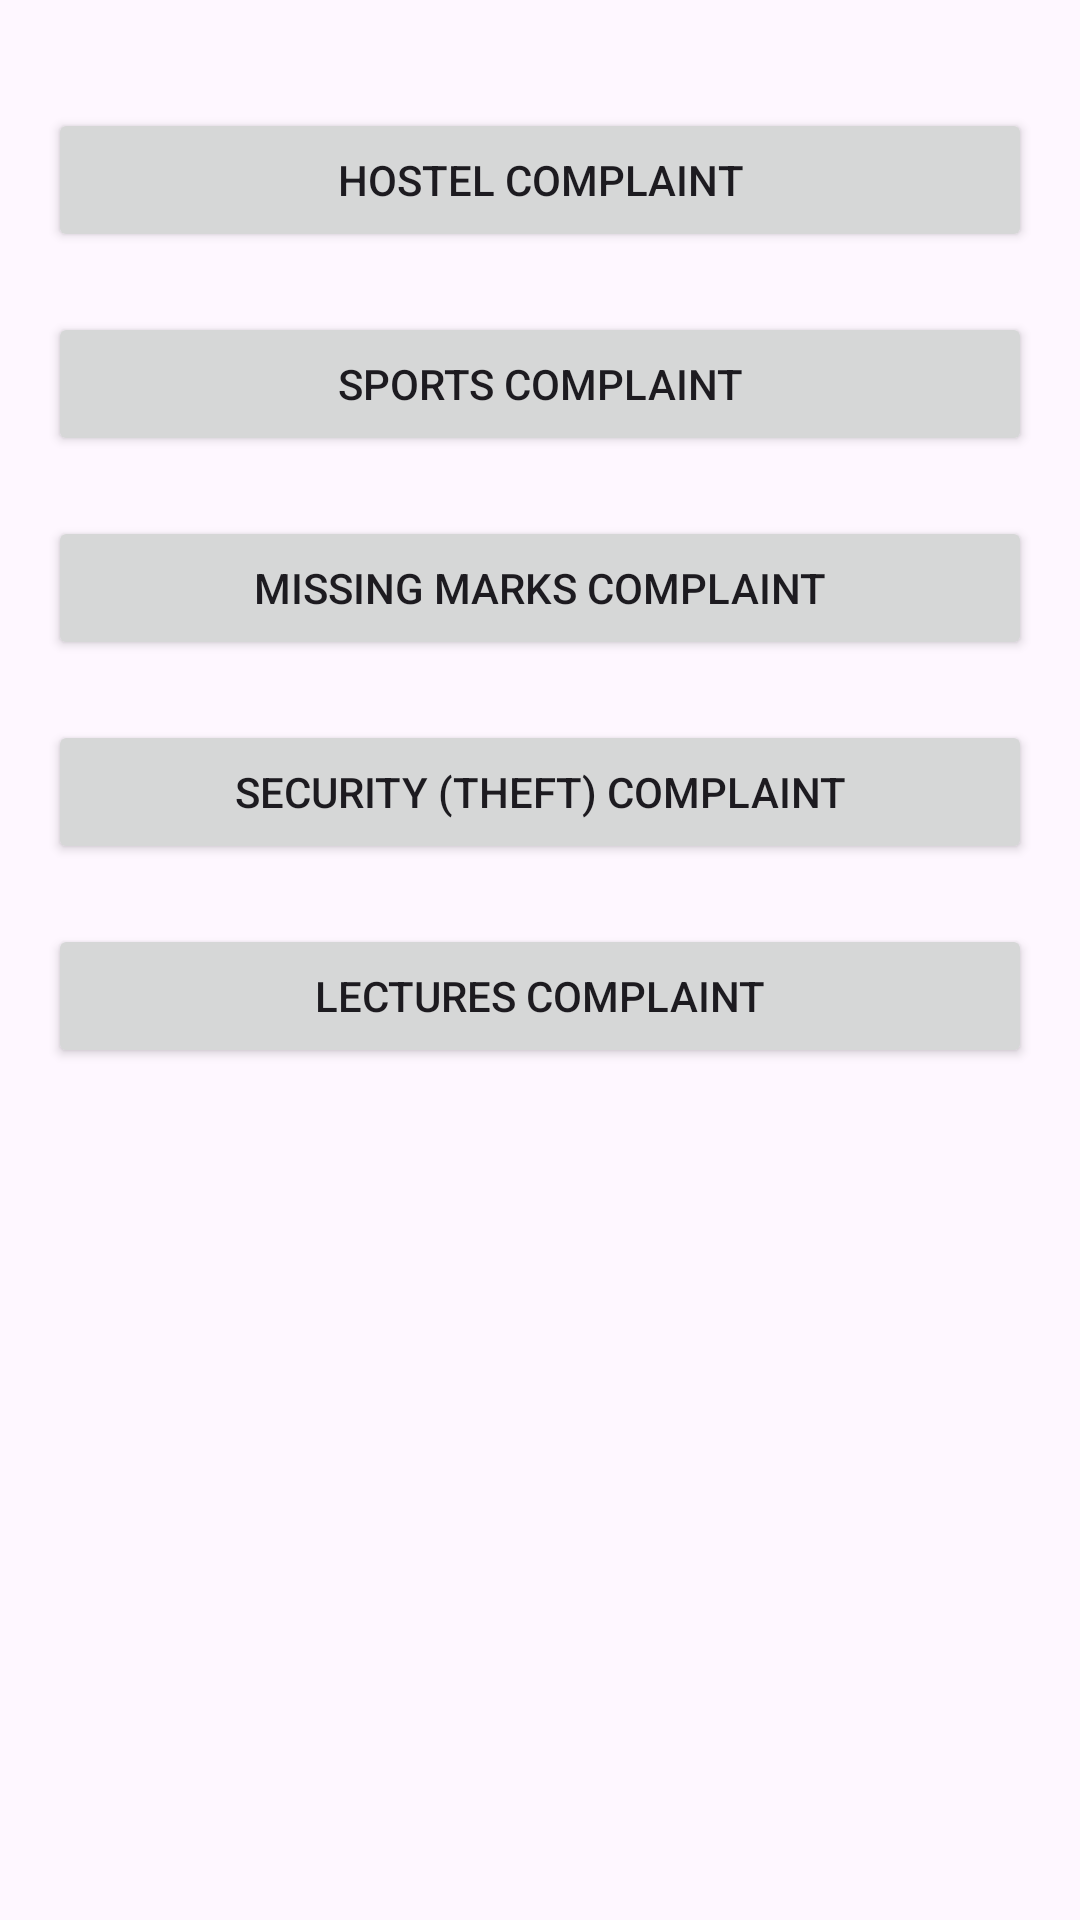

Layout XML and referenced resources for this Android screen:
<!-- AndroidManifest.xml: application theme Theme.StudentVoice -->
<!-- res/layout/activity_report_complaints.xml -->
<androidx.constraintlayout.widget.ConstraintLayout
    xmlns:android="http://schemas.android.com/apk/res/android"
    xmlns:app="http://schemas.android.com/apk/res-auto"
    android:layout_width="match_parent"
    android:layout_height="match_parent"
    android:padding="16dp">

    <Button
        android:id="@+id/btnHostelComplaint"
        android:layout_width="0dp"
        android:layout_height="wrap_content"
        android:text="@string/hostel_complaint"
        app:layout_constraintTop_toTopOf="parent"
        app:layout_constraintStart_toStartOf="parent"
        app:layout_constraintEnd_toEndOf="parent"
        android:layout_marginTop="20dp"/>

    <Button
        android:id="@+id/btnSportsComplaint"
        android:layout_width="0dp"
        android:layout_height="wrap_content"
        android:text="@string/sports_complaint"
        app:layout_constraintTop_toBottomOf="@id/btnHostelComplaint"
        app:layout_constraintStart_toStartOf="parent"
        app:layout_constraintEnd_toEndOf="parent"
        android:layout_marginTop="20dp"/>

    <Button
        android:id="@+id/btnMissingMarksComplaint"
        android:layout_width="0dp"
        android:layout_height="wrap_content"
        android:text="@string/missing_marks_complaint"
        app:layout_constraintTop_toBottomOf="@id/btnSportsComplaint"
        app:layout_constraintStart_toStartOf="parent"
        app:layout_constraintEnd_toEndOf="parent"
        android:layout_marginTop="20dp"/>

    <Button
        android:id="@+id/btnSecurityComplaint"
        android:layout_width="0dp"
        android:layout_height="wrap_content"
        android:text="@string/security_theft_complaint"
        app:layout_constraintTop_toBottomOf="@id/btnMissingMarksComplaint"
        app:layout_constraintStart_toStartOf="parent"
        app:layout_constraintEnd_toEndOf="parent"
        android:layout_marginTop="20dp"/>

    <Button
        android:id="@+id/btnLecturesComplaint"
        android:layout_width="0dp"
        android:layout_height="wrap_content"
        android:text="@string/lectures_complaint"
        app:layout_constraintTop_toBottomOf="@id/btnSecurityComplaint"
        app:layout_constraintStart_toStartOf="parent"
        app:layout_constraintEnd_toEndOf="parent"
        android:layout_marginTop="20dp"/>
</androidx.constraintlayout.widget.ConstraintLayout>
<!-- resources referenced by this layout -->
<resources>
  <string name="hostel_complaint">Hostel Complaint</string>
  <string name="lectures_complaint">Lectures Complaint</string>
  <string name="missing_marks_complaint">Missing Marks Complaint</string>
  <string name="security_theft_complaint">Security (Theft) Complaint</string>
  <string name="sports_complaint">Sports Complaint</string>
  <style name="Theme.StudentVoice" parent="Base.Theme.StudentVoice" />
  <style name="Base.Theme.StudentVoice" parent="Theme.Material3.DayNight.NoActionBar">
          
          
      </style>
</resources>
